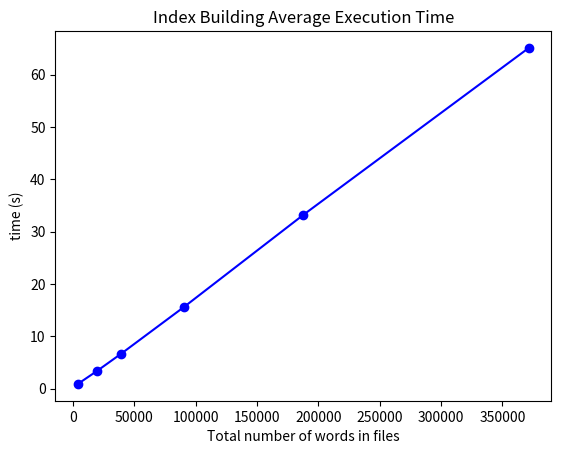
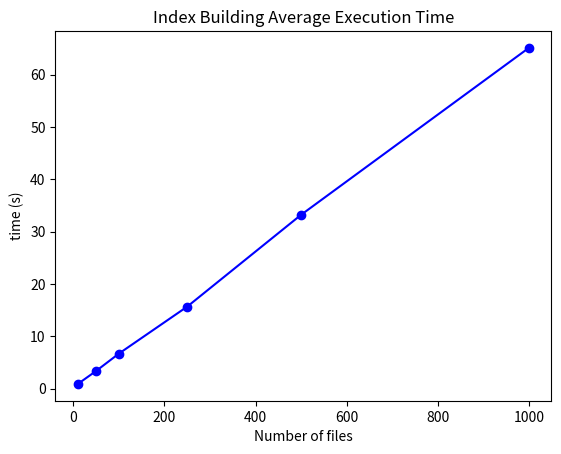
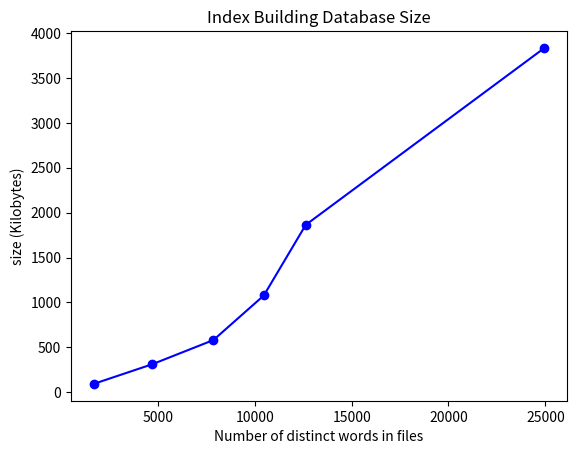
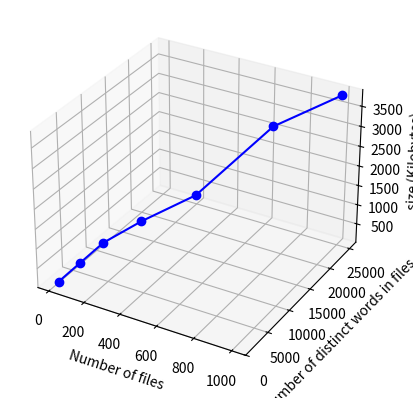

The script that saved these images, in order:
import matplotlib.pyplot as plt

nr_of_files1 = 10
size1 = 91.9677734375
nr_of_words1 = 4163
nr_of_distinct_words1 = 1674
average_time1 = 0.9211216263771057
max_time1 = 1.271777629852295
min_time1 = 0.8269922733306885

nr_of_files2 = 50
size2 = 311.359375
nr_of_words2 = 19748
nr_of_distinct_words2 = 4705
average_time2 = 3.3962488312721253
max_time2 = 3.8309943675994873
min_time2 = 3.290412425994873

nr_of_files3 = 100
size3 = 580.47265625
nr_of_words3 = 39531
nr_of_distinct_words3 = 7861
average_time3 = 6.712013073444367
max_time3 = 7.253777027130127
min_time3 = 6.587518215179443

nr_of_files4 = 250
size4 = 1076.9150390625
nr_of_words4 = 90971
nr_of_distinct_words4 = 10465
average_time4 = 15.690115651845932
max_time4 = 16.46463918685913
min_time4 = 15.490975141525269

nr_of_files5 = 500
size5 = 1863.517578125
nr_of_words5 = 187889
nr_of_distinct_words5 = 12629
average_time5 = 33.23863577151298
max_time5 = 46.26535725593567
min_time5 = 32.05919814109802

nr_of_files6 = 1000
size6 = 3834.28515625
nr_of_words6 = 371538
nr_of_distinct_words6 = 24956
average_time6 = 65.13434722828865
max_time6 = 70.10951662063599
min_time6 = 64.32620644569397

fig1, ax1 = plt.subplots()
ax1.set(xlabel='Total number of words in files', ylabel='time (s)',
        title='Index Building Average Execution Time')
ax1.plot([nr_of_words1, nr_of_words2, nr_of_words3, nr_of_words4, nr_of_words5, nr_of_words6],
         [average_time1, average_time2, average_time3, average_time4, average_time5, average_time6], '-bo')
fig3, ax3 = plt.subplots()
ax3.set(xlabel='Number of files', ylabel='time (s)',
        title='Index Building Average Execution Time')
ax3.plot([nr_of_files1, nr_of_files2, nr_of_files3, nr_of_files4, nr_of_files5, nr_of_files6],
         [average_time1, average_time2, average_time3, average_time4, average_time5, average_time6], '-bo')
fig2, ax2 = plt.subplots()
ax2.set(xlabel='Number of distinct words in files', ylabel='size (Kilobytes)',
        title='Index Building Database Size')
ax2.plot(
    [nr_of_distinct_words1, nr_of_distinct_words2, nr_of_distinct_words3, nr_of_distinct_words4, nr_of_distinct_words5,
     nr_of_distinct_words6], [size1, size2, size3, size4, size5, size6], '-bo')

xs = [nr_of_files1, nr_of_files2, nr_of_files3, nr_of_files4, nr_of_files5, 750, nr_of_files6]
zs = [size1, size2, size3, size4, size5, 3228.1923828125, size6]
ys = [nr_of_distinct_words1, nr_of_distinct_words2, nr_of_distinct_words3, nr_of_distinct_words4, nr_of_distinct_words5,
      19769, nr_of_distinct_words6]
fig = plt.figure()
ax3 = fig.add_subplot(projection='3d')
ax3.set(xlabel='Number of files', ylabel='Number of distinct words in files', zlabel='size (Kilobytes)')
ax3.plot(xs, ys, zs, '-bo')

plt.show()
